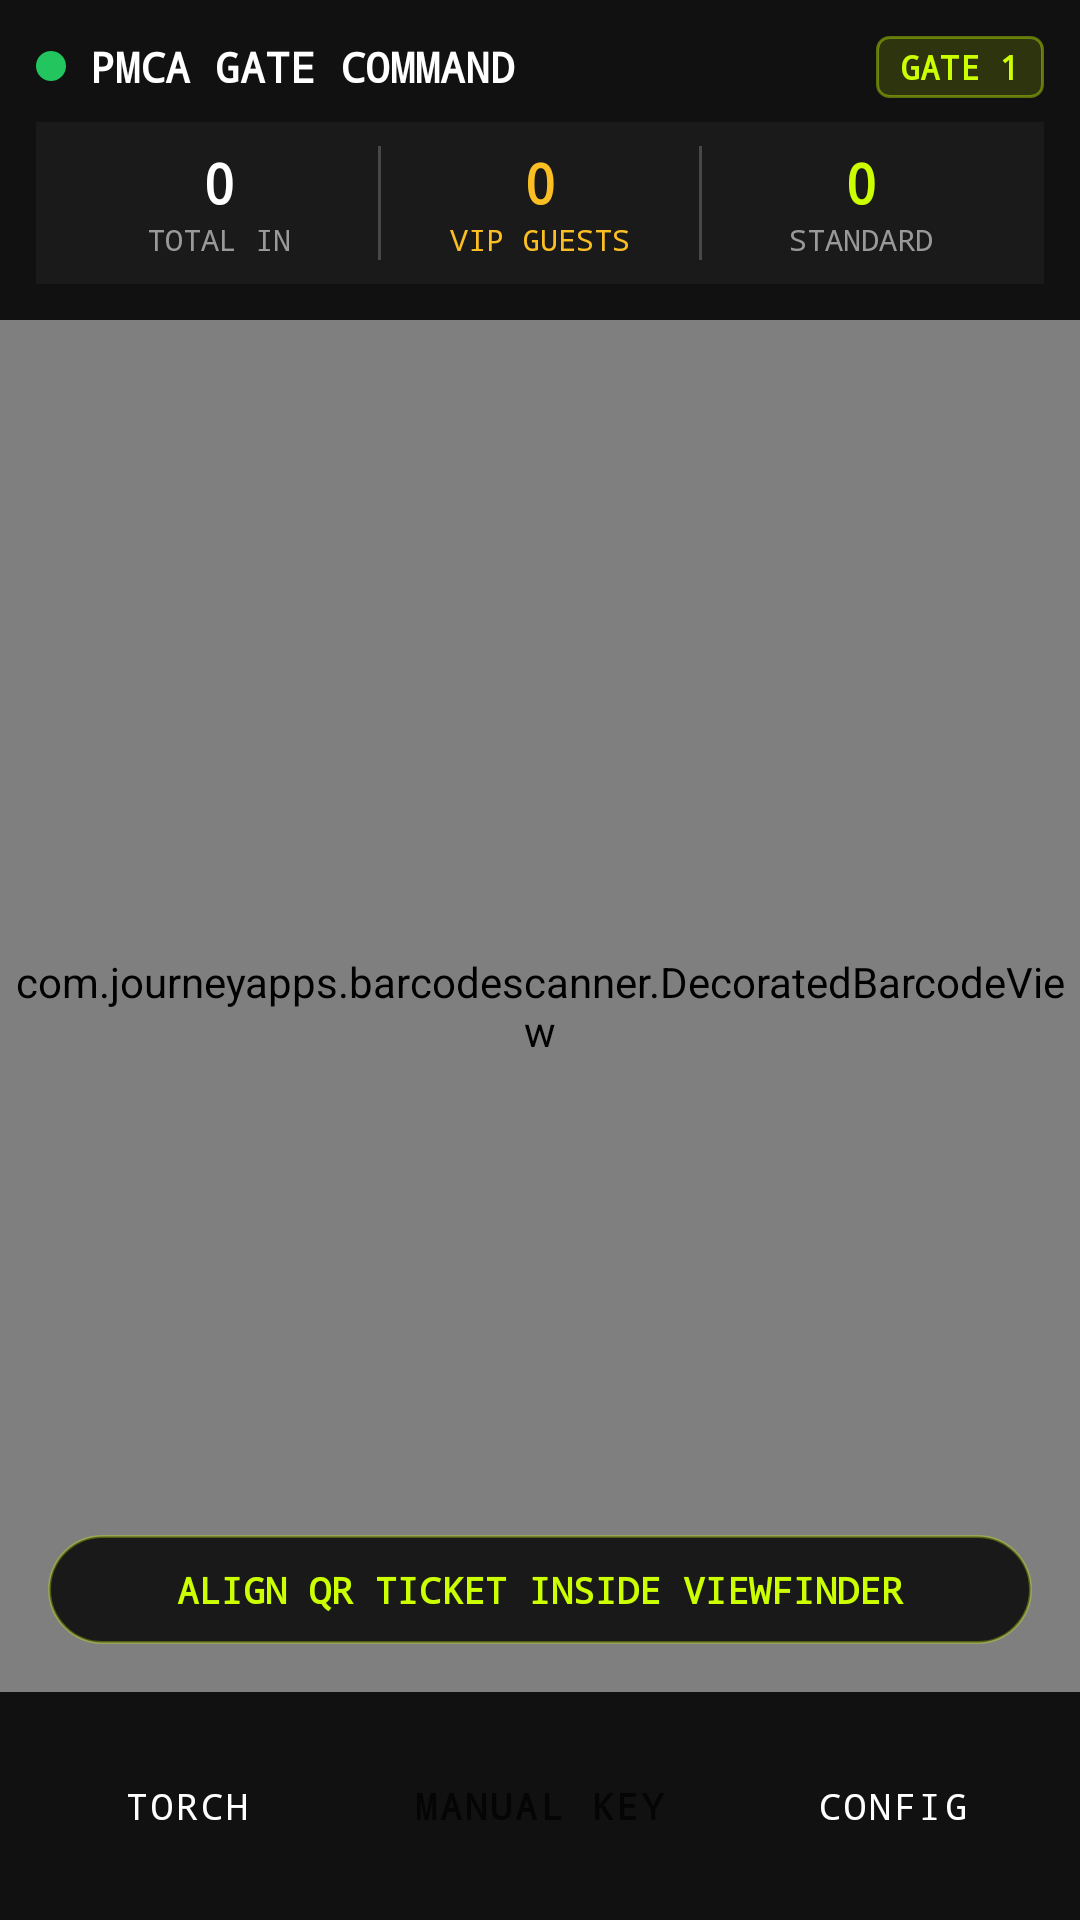

Reconstruct the res/layout file that produces this screen, plus the resources it refers to.
<!-- AndroidManifest.xml: application theme Theme.PUBGScanner -->
<!-- res/layout/activity_main.xml -->
<?xml version="1.0" encoding="utf-8"?>
<androidx.constraintlayout.widget.ConstraintLayout xmlns:android="http://schemas.android.com/apk/res/android"
    xmlns:app="http://schemas.android.com/apk/res-auto"
    xmlns:tools="http://schemas.android.com/tools"
    android:layout_width="match_parent"
    android:layout_height="match_parent"
    android:background="@color/pubg_void">

    
    <LinearLayout
        android:id="@+id/headerLayout"
        android:layout_width="match_parent"
        android:layout_height="wrap_content"
        android:background="@color/pubg_charcoal"
        android:orientation="vertical"
        android:padding="12dp"
        app:layout_constraintTop_toTopOf="parent">

        <RelativeLayout
            android:layout_width="match_parent"
            android:layout_height="wrap_content">

            <LinearLayout
                android:layout_width="wrap_content"
                android:layout_height="wrap_content"
                android:layout_alignParentStart="true"
                android:layout_centerVertical="true"
                android:gravity="center_vertical"
                android:orientation="horizontal">

                <View
                    android:id="@+id/connectionIndicator"
                    android:layout_width="10dp"
                    android:layout_height="10dp"
                    android:background="@drawable/circle_green" />

                <TextView
                    android:id="@+id/tvHeaderTitle"
                    android:layout_width="wrap_content"
                    android:layout_height="wrap_content"
                    android:layout_marginStart="8dp"
                    android:fontFamily="monospace"
                    android:text="PMCA GATE COMMAND"
                    android:textColor="@color/white"
                    android:textSize="14sp"
                    android:textStyle="bold" />
            </LinearLayout>

            <TextView
                android:id="@+id/tvStaffName"
                android:layout_width="wrap_content"
                android:layout_height="wrap_content"
                android:layout_alignParentEnd="true"
                android:layout_centerVertical="true"
                android:background="@drawable/badge_bg"
                android:fontFamily="monospace"
                android:paddingStart="8dp"
                android:paddingTop="3dp"
                android:paddingEnd="8dp"
                android:paddingBottom="3dp"
                android:text="GATE 1"
                android:textColor="@color/pubg_lime"
                android:textSize="11sp"
                android:textStyle="bold" />
        </RelativeLayout>

        
        <LinearLayout
            android:layout_width="match_parent"
            android:layout_height="wrap_content"
            android:layout_marginTop="8dp"
            android:background="@color/pubg_graphite"
            android:orientation="horizontal"
            android:padding="8dp">

            <LinearLayout
                android:layout_width="0dp"
                android:layout_height="wrap_content"
                android:layout_weight="1"
                android:gravity="center"
                android:orientation="vertical">

                <TextView
                    android:id="@+id/tvTotalCount"
                    android:layout_width="wrap_content"
                    android:layout_height="wrap_content"
                    android:fontFamily="monospace"
                    android:text="0"
                    android:textColor="@color/white"
                    android:textSize="18sp"
                    android:textStyle="bold" />

                <TextView
                    android:layout_width="wrap_content"
                    android:layout_height="wrap_content"
                    android:fontFamily="monospace"
                    android:text="TOTAL IN"
                    android:textColor="@color/silver"
                    android:textSize="10sp" />
            </LinearLayout>

            <View
                android:layout_width="1dp"
                android:layout_height="match_parent"
                android:background="@color/pubg_border" />

            <LinearLayout
                android:layout_width="0dp"
                android:layout_height="wrap_content"
                android:layout_weight="1"
                android:gravity="center"
                android:orientation="vertical">

                <TextView
                    android:id="@+id/tvVipCount"
                    android:layout_width="wrap_content"
                    android:layout_height="wrap_content"
                    android:fontFamily="monospace"
                    android:text="0"
                    android:textColor="@color/pubg_gold"
                    android:textSize="18sp"
                    android:textStyle="bold" />

                <TextView
                    android:layout_width="wrap_content"
                    android:layout_height="wrap_content"
                    android:fontFamily="monospace"
                    android:text="VIP GUESTS"
                    android:textColor="@color/pubg_gold"
                    android:textSize="10sp" />
            </LinearLayout>

            <View
                android:layout_width="1dp"
                android:layout_height="match_parent"
                android:background="@color/pubg_border" />

            <LinearLayout
                android:layout_width="0dp"
                android:layout_height="wrap_content"
                android:layout_weight="1"
                android:gravity="center"
                android:orientation="vertical">

                <TextView
                    android:id="@+id/tvStandardCount"
                    android:layout_width="wrap_content"
                    android:layout_height="wrap_content"
                    android:fontFamily="monospace"
                    android:text="0"
                    android:textColor="@color/pubg_lime"
                    android:textSize="18sp"
                    android:textStyle="bold" />

                <TextView
                    android:layout_width="wrap_content"
                    android:layout_height="wrap_content"
                    android:fontFamily="monospace"
                    android:text="STANDARD"
                    android:textColor="@color/silver"
                    android:textSize="10sp" />
            </LinearLayout>
        </LinearLayout>
    </LinearLayout>

    
    <com.journeyapps.barcodescanner.DecoratedBarcodeView
        android:id="@+id/barcodeScannerView"
        android:layout_width="0dp"
        android:layout_height="0dp"
        app:layout_constraintBottom_toTopOf="@+id/bottomControlsLayout"
        app:layout_constraintEnd_toEndOf="parent"
        app:layout_constraintStart_toStartOf="parent"
        app:layout_constraintTop_toBottomOf="@+id/headerLayout" />

    
    <TextView
        android:id="@+id/tvStatusMessage"
        android:layout_width="0dp"
        android:layout_height="wrap_content"
        android:layout_margin="16dp"
        android:background="@drawable/status_bubble_bg"
        android:fontFamily="monospace"
        android:gravity="center"
        android:padding="10dp"
        android:text="@string/status_ready"
        android:textColor="@color/pubg_lime"
        android:textSize="12sp"
        android:textStyle="bold"
        app:layout_constraintBottom_toTopOf="@+id/bottomControlsLayout"
        app:layout_constraintEnd_toEndOf="parent"
        app:layout_constraintStart_toStartOf="parent" />

    
    <LinearLayout
        android:id="@+id/bottomControlsLayout"
        android:layout_width="match_parent"
        android:layout_height="wrap_content"
        android:background="@color/pubg_charcoal"
        android:gravity="center"
        android:orientation="horizontal"
        android:padding="14dp"
        app:layout_constraintBottom_toBottomOf="parent">

        
        <Button
            android:id="@+id/btnToggleFlash"
            style="@style/Widget.MaterialComponents.Button.OutlinedButton"
            android:layout_width="0dp"
            android:layout_height="wrap_content"
            android:layout_marginEnd="6dp"
            android:layout_weight="1"
            android:fontFamily="monospace"
            android:text="TORCH"
            android:textColor="@color/white"
            android:textSize="12sp"
            app:strokeColor="@color/pubg_border" />

        
        <Button
            android:id="@+id/btnManualEntry"
            style="@style/Widget.MaterialComponents.Button"
            android:layout_width="0dp"
            android:layout_height="wrap_content"
            android:layout_marginEnd="6dp"
            android:layout_weight="1.3"
            android:backgroundTint="@color/pubg_lime"
            android:fontFamily="monospace"
            android:text="MANUAL KEY"
            android:textColor="@color/pubg_void"
            android:textSize="12sp"
            android:textStyle="bold" />

        
        <Button
            android:id="@+id/btnSettings"
            style="@style/Widget.MaterialComponents.Button.OutlinedButton"
            android:layout_width="0dp"
            android:layout_height="wrap_content"
            android:layout_weight="1"
            android:fontFamily="monospace"
            android:text="CONFIG"
            android:textColor="@color/white"
            android:textSize="12sp"
            app:strokeColor="@color/pubg_border" />
    </LinearLayout>

</androidx.constraintlayout.widget.ConstraintLayout>
<!-- resources referenced by this layout -->
<resources>
  <color name="pubg_border">#33FFFFFF</color>
  <color name="pubg_charcoal">#111111</color>
  <color name="pubg_gold">#FBBF24</color>
  <color name="pubg_graphite">#1A1A1A</color>
  <color name="pubg_lime">#CCFF00</color>
  <color name="pubg_void">#050505</color>
  <color name="silver">#999999</color>
  <color name="white">#FFFFFF</color>
  <!-- drawable badge_bg (drawable) -->
  <?xml version="1.0" encoding="utf-8"?>
  <shape xmlns:android="http://schemas.android.com/apk/res/android"
      android:shape="rectangle">
      <solid android:color="#26CCFF00" />
      <stroke android:width="1dp" android:color="#66CCFF00" />
      <corners android:radius="4dp" />
  </shape>
  <!-- drawable circle_green (drawable) -->
  <?xml version="1.0" encoding="utf-8"?>
  <shape xmlns:android="http://schemas.android.com/apk/res/android"
      android:shape="oval">
      <solid android:color="@color/pubg_green" />
      <size android:width="10dp" android:height="10dp" />
  </shape>
  <!-- drawable status_bubble_bg (drawable) -->
  <?xml version="1.0" encoding="utf-8"?>
  <shape xmlns:android="http://schemas.android.com/apk/res/android"
      android:shape="rectangle">
      <solid android:color="@color/translucent_black" />
      <stroke android:width="1dp" android:color="#4DCCFF00" />
      <corners android:radius="20dp" />
  </shape>
  <string name="status_ready">ALIGN QR TICKET INSIDE VIEWFINDER</string>
  <style name="Theme.PUBGScanner" parent="Theme.MaterialComponents.DayNight.NoActionBar">
          
          <item name="colorPrimary">@color/pubg_lime</item>
          <item name="colorPrimaryVariant">@color/pubg_lime_dark</item>
          <item name="colorOnPrimary">@color/pubg_void</item>
  
          
          <item name="colorSecondary">@color/pubg_lime</item>
          <item name="colorSecondaryVariant">@color/pubg_lime_dark</item>
          <item name="colorOnSecondary">@color/pubg_void</item>
  
          
          <item name="android:statusBarColor">@color/pubg_void</item>
          <item name="android:windowBackground">@color/pubg_void</item>
          <item name="android:navigationBarColor">@color/pubg_void</item>
      </style>
  <color name="pubg_green">#22C55E</color>
  <color name="translucent_black">#CC000000</color>
  <color name="pubg_lime_dark">#99CC00</color>
</resources>
